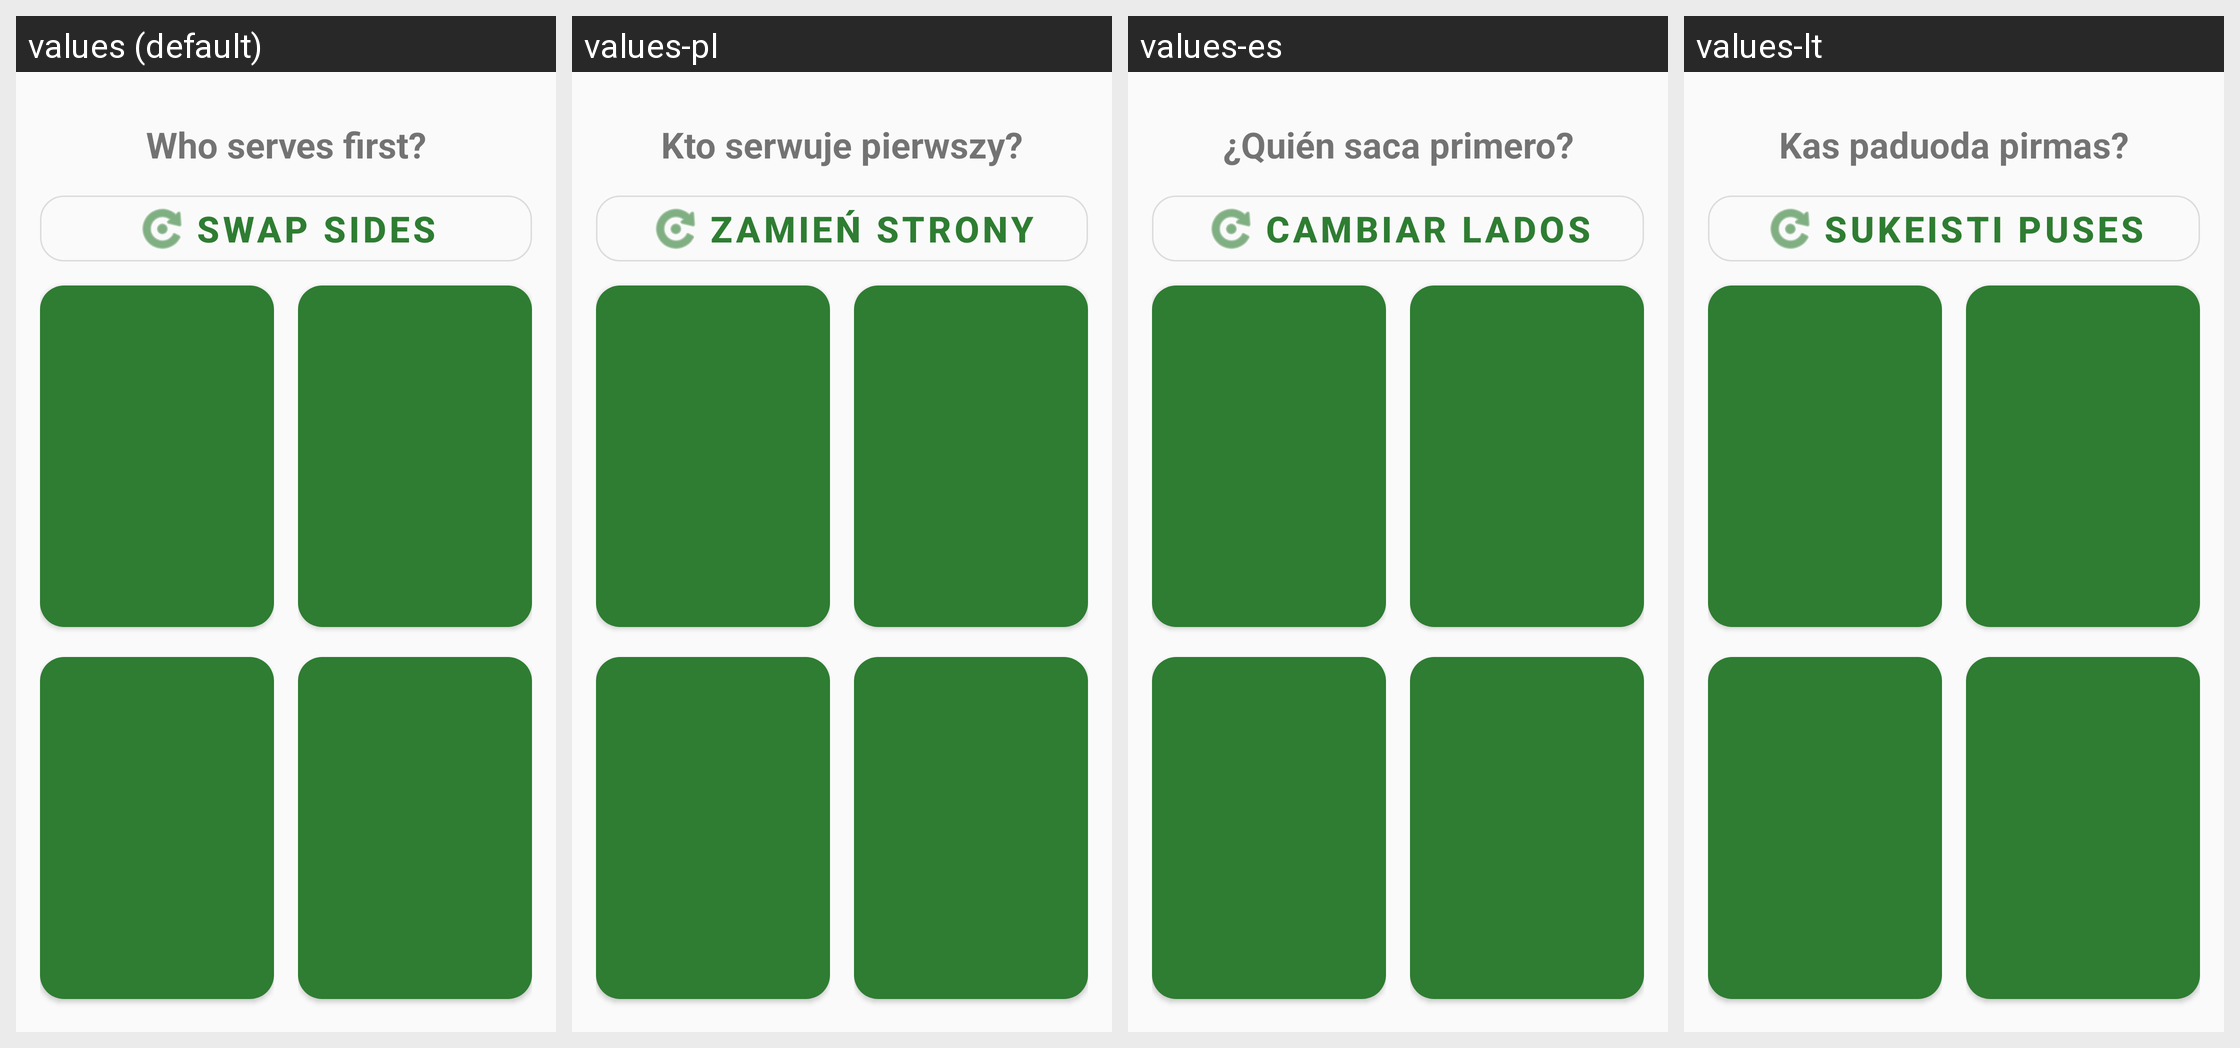

Translations of the strings shown on this Android screen, per locale in the grid:
Android screen res/layout/layout_server_selection.xml rendered under 4 locales, left to right: values (default), values-pl, values-es, values-lt. Device: Nexus 5 (rendered at 1080×1920; each locale shown at half size, 540×960, under a caption strip naming it); theme Theme.TennisReferee.
Other locales in the repository, not shown: values-de, values-en, values-fr, values-it.
Strings drawn on this screen, with the default value and each locale's value (text and hints the layout hard-codes, and strings that could not be matched under every locale, appear in the picture but are not listed):

who_serves_first
  values: Who serves first?
  values-pl: Kto serwuje pierwszy?
  values-es: ¿Quién saca primero?
  values-lt: Kas paduoda pirmas?

swap_sides
  values: Swap Sides
  values-pl: Zamień strony
  values-es: Cambiar lados
  values-lt: Sukeisti puses
